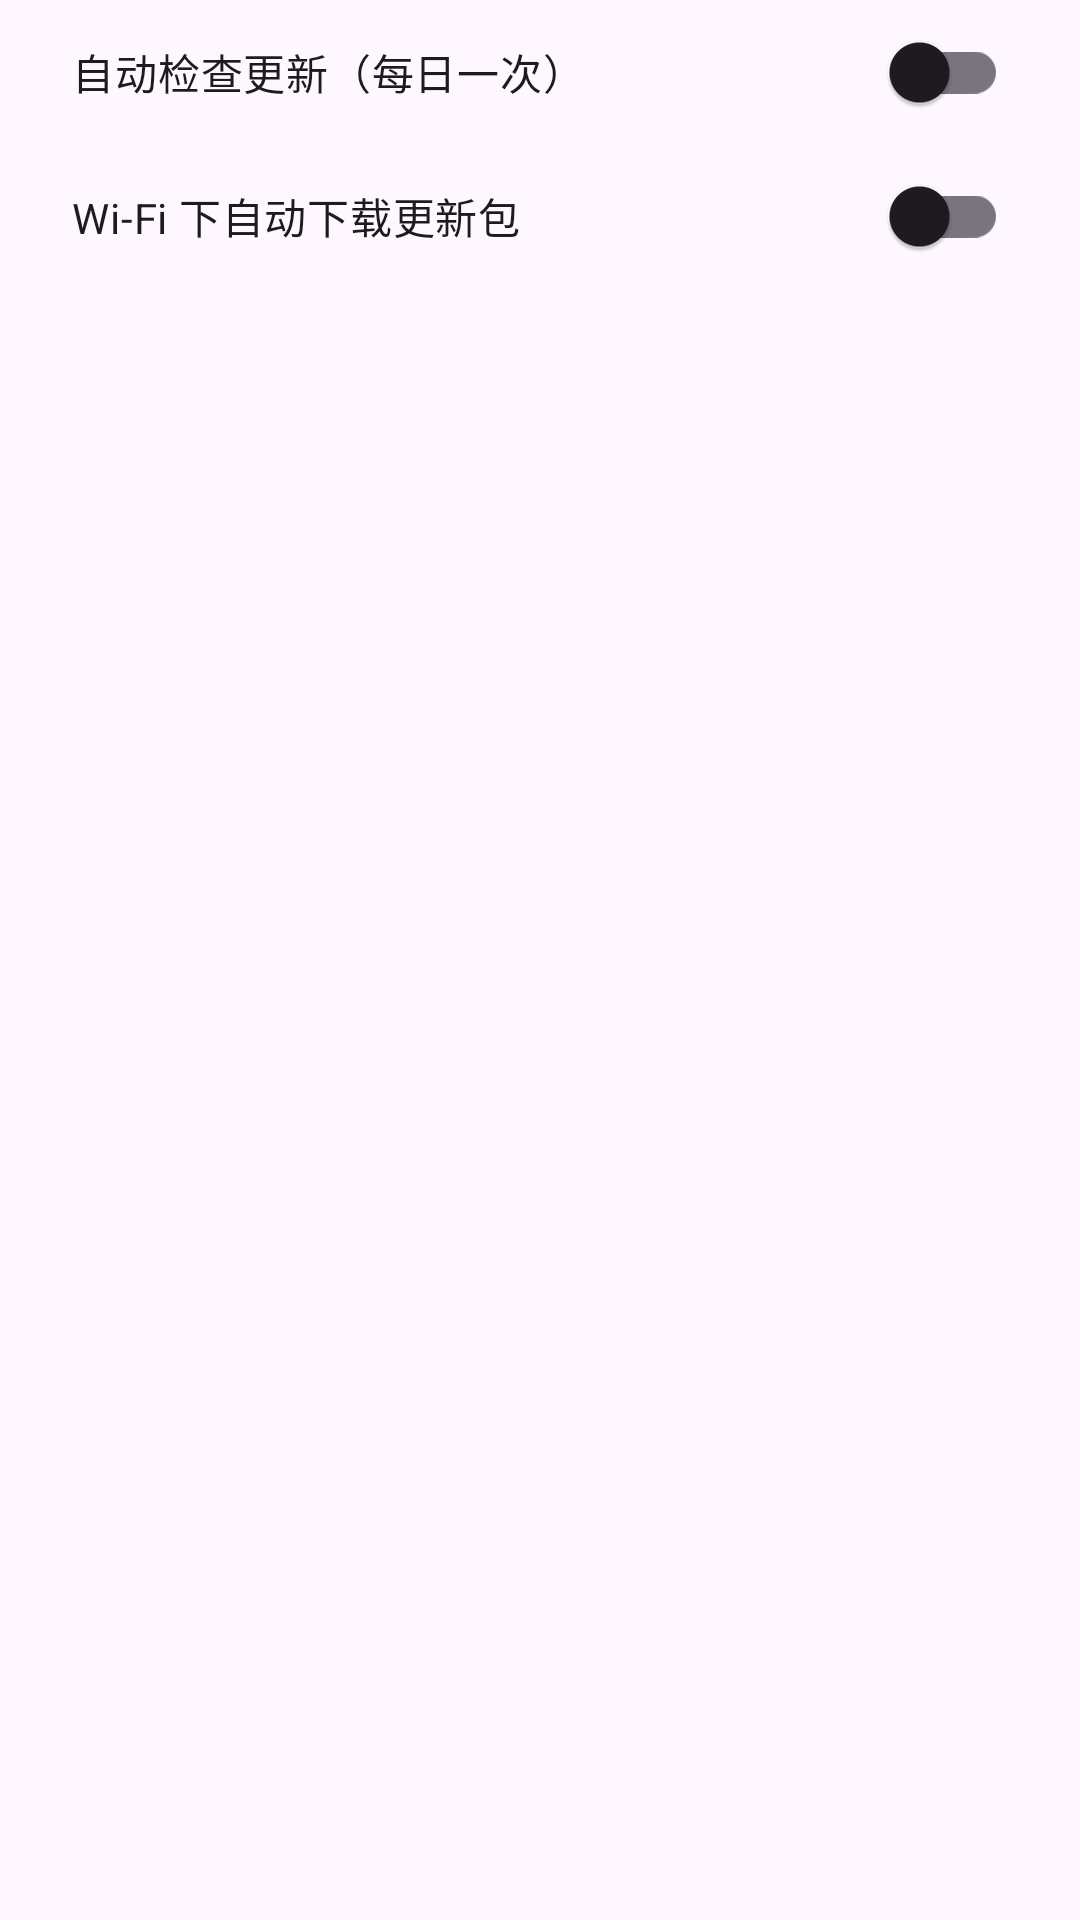

This screen was rendered from an Android layout file. Write that file and the resources it references.
<!-- AndroidManifest.xml: application theme Theme.BilibiliLiveMonitor -->
<!-- res/layout/dialog_update_settings.xml -->
<?xml version="1.0" encoding="utf-8"?>
<LinearLayout xmlns:android="http://schemas.android.com/apk/res/android"
    android:layout_width="match_parent"
    android:layout_height="wrap_content"
    android:orientation="vertical"
    android:paddingStart="24dp"
    android:paddingEnd="24dp">

    <com.google.android.material.switchmaterial.SwitchMaterial
        android:id="@+id/switchAutoCheck"
        android:layout_width="match_parent"
        android:layout_height="wrap_content"
        android:minHeight="48dp"
        android:paddingTop="10dp"
        android:paddingBottom="10dp"
        android:text="自动检查更新（每日一次）" />

    <com.google.android.material.switchmaterial.SwitchMaterial
        android:id="@+id/switchAutoDownload"
        android:layout_width="match_parent"
        android:layout_height="wrap_content"
        android:minHeight="48dp"
        android:paddingTop="10dp"
        android:paddingBottom="10dp"
        android:text="Wi-Fi 下自动下载更新包" />

</LinearLayout>
<!-- resources referenced by this layout -->
<resources>
  <style name="Theme.BilibiliLiveMonitor" parent="Theme.Material3.DayNight.NoActionBar">
          <item name="colorPrimary">@color/purple_500</item>
          <item name="colorPrimaryVariant">@color/purple_700</item>
          <item name="colorOnPrimary">@color/white</item>
          <item name="colorSecondary">@color/teal_200</item>
          <item name="colorSecondaryVariant">@color/teal_700</item>
          <item name="colorOnSecondary">@color/black</item>
          <item name="android:statusBarColor">@color/purple_700</item>
      </style>
  <color name="purple_500">#FF6200EE</color>
  <color name="purple_700">#FF3700B3</color>
  <color name="white">#FFFFFFFF</color>
  <color name="teal_200">#FF03DAC5</color>
  <color name="teal_700">#FF018786</color>
  <color name="black">#FF000000</color>
</resources>
